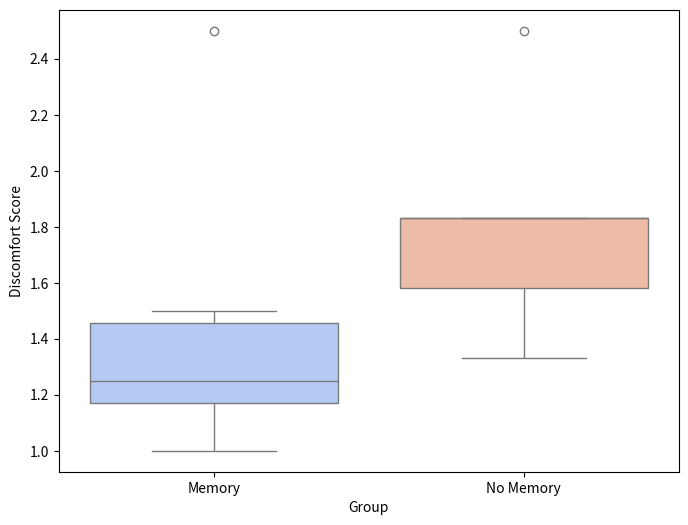

Here is the Python script that generated this plot:
import seaborn as sns
import matplotlib.pyplot as plt
import pandas as pd

m_warmth = [1.5,3.33,3.67,3.5,3.33,3.67]
no_m_warmth = [3.17,3,2.5,1.83,3.5,3.17]

m_competence = [2.17,3.83,4.17,3.33,3.17,4.67]
no_m_competence = [3.33,2.67,3.17,3.33,3.83,4]

m_discomfort = [2.5,1.17,1.17,1,1.5,1.33]
no_m_discomfort = [1.83,1.83,2.5,1.83,1.33,1.5]

discomfort_data = pd.DataFrame({
    'Discomfort Score': m_discomfort + no_m_discomfort,
    'Group': ['Memory'] * len(m_discomfort) + ['No Memory'] * len(no_m_discomfort)
})

# Create a box plot for Ended Interactions
plt.figure(figsize=(8, 6))
sns.boxplot(x='Group', y='Discomfort Score', data=discomfort_data, palette="coolwarm")  # Different color palette
plt.show()
